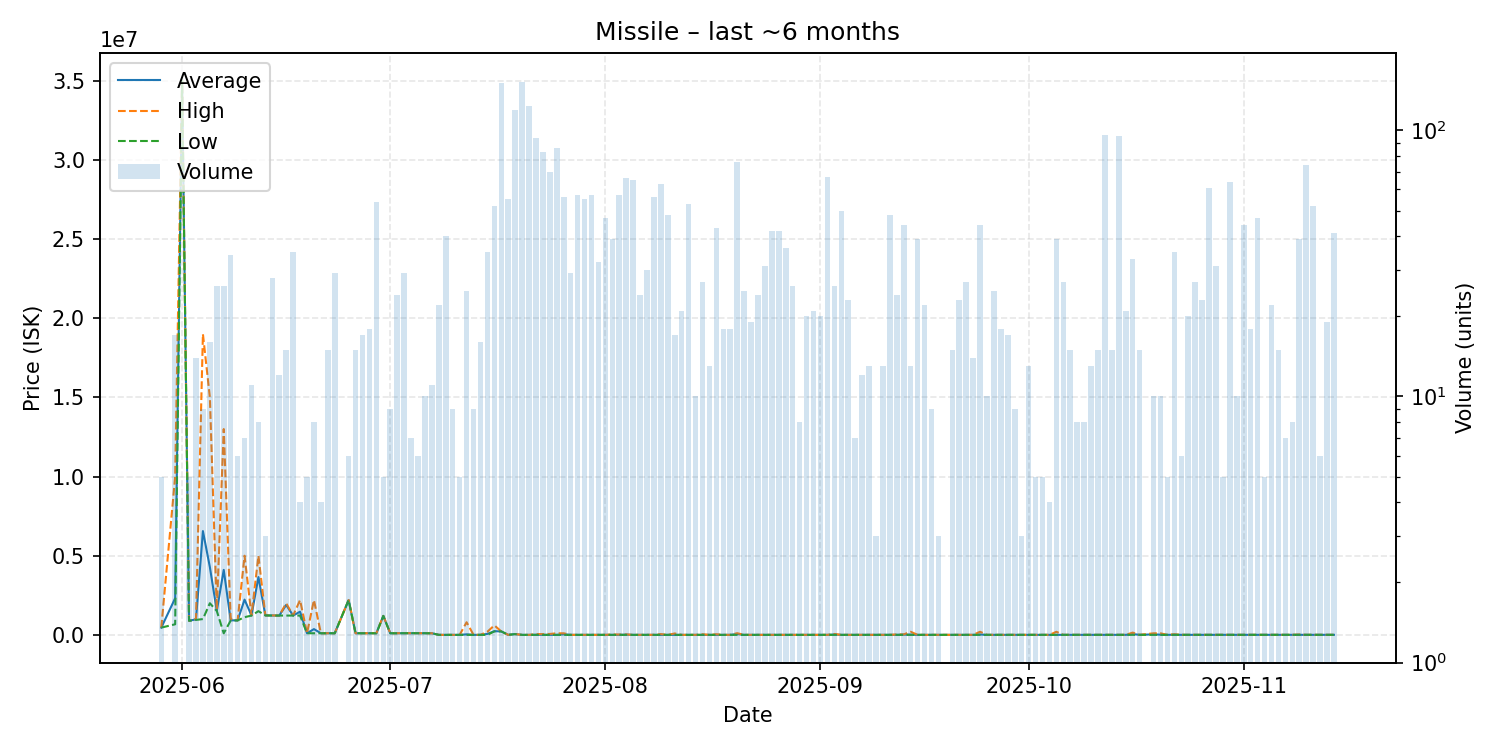

Source data for this figure (header and first rows):
date, average, highest, lowest, order_count, volume
2025-05-29, 460800, 461000, 460000, 2, 5
2025-05-31, 2316471, 10000000, 670000, 2, 17
2025-06-01, 35000000, 35000000, 35000000, 1, 1
2025-06-02, 890100, 890100, 890100, 1, 5
2025-06-03, 982029, 1000000, 944700, 5, 14
2025-06-04, 6555556, 19000000, 1000000, 3, 9
2025-06-05, 4282500, 15000000, 2000000, 7, 16
2025-06-06, 1522308, 1600000, 1510000, 8, 26
2025-06-07, 4105108, 13000000, 100000, 8, 26
2025-06-08, 921647, 1000000, 904500, 5, 34
2025-06-09, 913300, 913300, 913300, 2, 6
2025-06-10, 2227143, 5000000, 1118000, 2, 7
2025-06-11, 1229091, 1230000, 1220000, 3, 11
2025-06-12, 3653750, 5000000, 1500000, 3, 8
2025-06-13, 1231000, 1231000, 1231000, 1, 3
2025-06-14, 1227750, 1230000, 1220000, 6, 28
2025-06-15, 1220000, 1220000, 1220000, 4, 12
2025-06-16, 1891733, 1995000, 1220000, 7, 15
2025-06-17, 1222600, 1225000, 1221000, 7, 35
2025-06-18, 1465750, 2200000, 1221000, 3, 4
2025-06-19, 103000, 103000, 103000, 2, 5
2025-06-20, 365238, 2200000, 103000, 3, 8
2025-06-21, 103500, 103500, 103500, 1, 4
2025-06-22, 103500, 103500, 103500, 3, 15
2025-06-23, 103438, 103500, 103400, 7, 29
2025-06-25, 2199333, 2200000, 2199000, 2, 6
2025-06-26, 103400, 103400, 103400, 3, 15
2025-06-27, 103324, 103400, 103300, 5, 17
2025-06-28, 103300, 103300, 103300, 4, 18
2025-06-29, 104889, 111100, 103300, 5, 54
2025-06-30, 1199000, 1199000, 1199000, 1, 5
2025-07-01, 103300, 103300, 103300, 3, 9
2025-07-02, 104579, 110000, 103100, 6, 24
2025-07-03, 110000, 110000, 110000, 3, 29
2025-07-04, 110000, 110000, 110000, 2, 7
2025-07-05, 110000, 110000, 110000, 2, 6
2025-07-06, 105170, 110000, 103100, 3, 10
2025-07-07, 103100, 103100, 103100, 3, 11
2025-07-08, 1000, 1000, 1000, 1, 22
2025-07-09, 1000, 1000, 1000, 4, 40
2025-07-10, 1001, 1001, 1001, 2, 9
2025-07-11, 1601, 2001, 1001, 2, 5
2025-07-12, 33843, 798000, 2001, 7, 25
2025-07-13, 2001, 2001, 2001, 1, 9
2025-07-14, 2004, 2004, 2004, 2, 16
2025-07-15, 61540, 200000, 2005, 5, 35
2025-07-16, 234692, 600000, 220100, 16, 52
2025-07-17, 220000, 220000, 220000, 46, 151
2025-07-18, 2006, 2006, 2006, 14, 55
2025-07-19, 50000, 50000, 50000, 38, 119
2025-07-20, 1237, 1237, 1236, 48, 152
2025-07-21, 1237, 1237, 1237, 28, 123
2025-07-22, 8895, 49000, 1238, 24, 94
2025-07-23, 3742, 50000, 2010, 20, 83
2025-07-24, 6015, 60000, 2016, 23, 70
2025-07-25, 3155, 100000, 2016, 22, 86
2025-07-26, 36860, 100000, 2016, 19, 56
2025-07-27, 2016, 2016, 2016, 10, 29
2025-07-28, 2016, 2016, 2016, 13, 57
2025-07-29, 2016, 2017, 2016, 13, 55
... 106 more rows
